pico-8 play session: mixed d-pad (fixed 12-tick cycle)

[t = 1 s] mixed d-pad (1.2s cycle ×~1): → ← ↑ ↓ + 🅾/❎ taps, ~1s
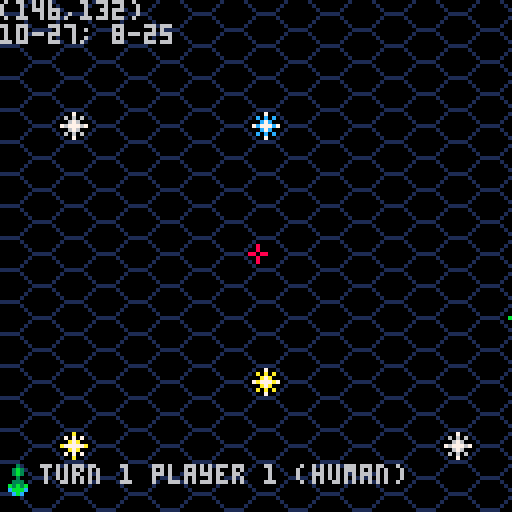
[t = 2 s] mixed d-pad (1.2s cycle ×~1): → ← ↑ ↓ + 🅾/❎ taps, ~2s
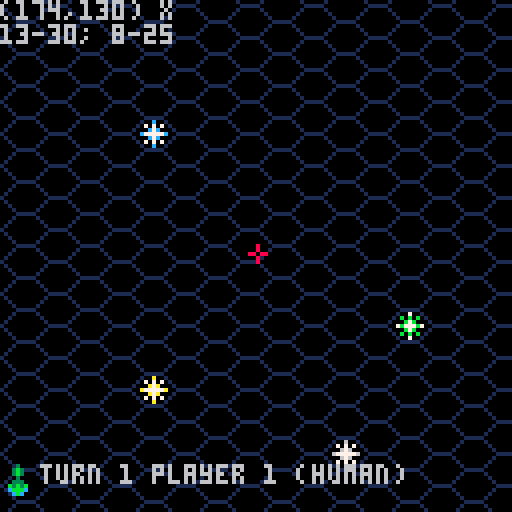
[t = 4 s] mixed d-pad (1.2s cycle ×~3): → ← ↑ ↓ + 🅾/❎ taps, ~4s
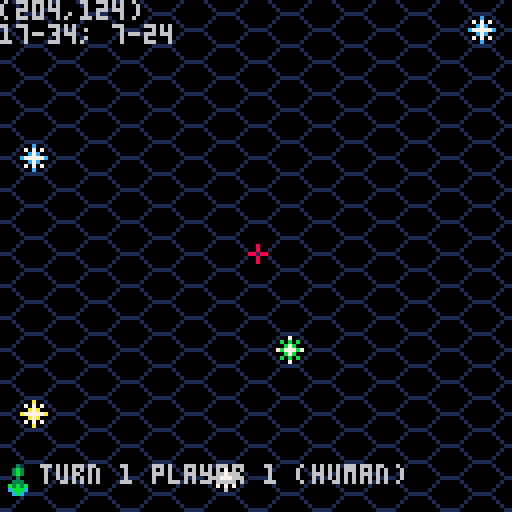
[t = 6 s] mixed d-pad (1.2s cycle ×~5): → ← ↑ ↓ + 🅾/❎ taps, ~6s
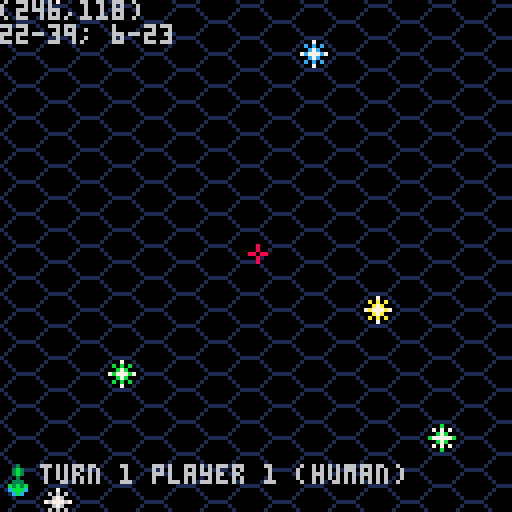
[t = 8 s] mixed d-pad (1.2s cycle ×~6): → ← ↑ ↓ + 🅾/❎ taps, ~8s
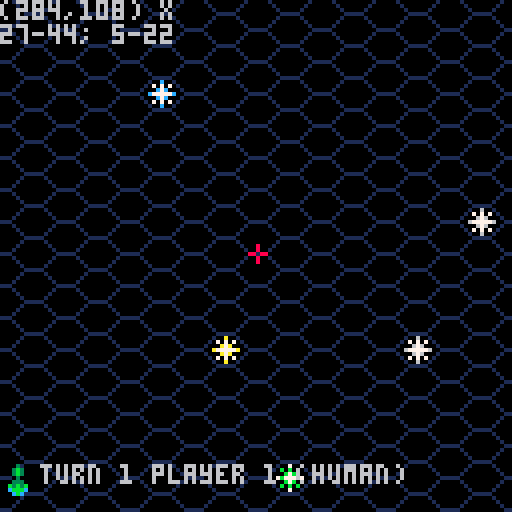

pico-8 cartridge
version 29
__lua__
-- a function for logging to an output log file.
function logit(entry)
  printh(entry,'starreach.out')
end

-- register json context here
_tok={
 ['true']=true,
 ['false']=false}
_g={}

-- json parser
-- from: https://gist.github.com/tylerneylon/59f4bcf316be525b30ab
table_delims={['{']="}",['[']="]"}

function match(s,tokens)
  for i=1,#tokens do
    if(s==sub(tokens,i,i)) return true
  end
  return false
end

function skip_delim(wrkstr, pos, delim, err_if_missing)
 if sub(wrkstr,pos,pos)!=delim then
  -- if(err_if_missing) assert'delimiter missing'
  return pos,false
 end
 return pos+1,true
end

function parse_str_val(wrkstr, pos, val)
  val=val or ''
  -- if pos>#wrkstr then
  --   assert'end of input found while parsing string.'
  -- end
  local c=sub(wrkstr,pos,pos)
  if(c=='"') return _g[val] or val,pos+1
  return parse_str_val(wrkstr,pos+1,val..c)
end

function parse_num_val(wrkstr,pos,val)
  val=val or ''
  -- if pos>#wrkstr then
  --   assert'end of input found while parsing string.'
  -- end
  local c=sub(wrkstr,pos,pos)
  if(not match(c,"-0123456789.")) return tonum(val),pos
  return parse_num_val(wrkstr,pos+1,val..c)
end
-- public values and functions.

function json_parse(wrkstr, pos, end_delim)
  pos=pos or 1
  -- if(pos>#wrkstr) assert'reached unexpected end of input.'
  local first=sub(wrkstr,pos,pos)
  if match(first,"{[") then
    local obj,key,delim_found={},true,true
    pos+=1
    while true do
      key,pos=json_parse(wrkstr, pos, table_delims[first])
      if(key==nil) return obj,pos
      -- if not delim_found then assert'comma missing between table items.' end
      if first=="{" then
        pos=skip_delim(wrkstr,pos,':',true)  -- true -> error if missing.
        obj[key],pos=json_parse(wrkstr,pos)
      else
        add(obj,key)
      end
      pos,delim_found=skip_delim(wrkstr, pos, ',')
  end
  elseif first=='"' then
    -- parse a string (or a reference to a global object)
    return parse_str_val(wrkstr,pos+1)
  elseif match(first,"-0123456789") then
    -- parse a number.
    return parse_num_val(wrkstr, pos)
  elseif first==end_delim then  -- end of an object or array.
    return nil,pos+1
  else  -- parse true, false
    for lit_str,lit_val in pairs(_tok) do
      local lit_end=pos+#lit_str-1
      if sub(wrkstr,pos,lit_end)==lit_str then return lit_val,lit_end+1 end
    end
    -- assert'invalid json token'
  end
end

stars=json_parse('{"acrux":{"sc":"b","x":63,"y":4},"adara":{"sc":"b","x":10,"y":36},"agena":{"sc":"b","x":10,"y":44},"algol":{"sc":"b","x":18,"y":12},"alhena":{"sc":"g","x":62,"y":34},"alioth":{"sc":"g","x":24,"y":22},"almak":{"sc":"k","x":60,"y":40},"altair":{"sc":"g","x":40,"y":16},"aludra":{"sc":"m","x":52,"y":1},"antares":{"sc":"m","x":4,"y":28},"arneb":{"sc":"f","x":32,"y":28},"ascella":{"sc":"k","x":30,"y":4},"canopus":{"sc":"f","x":36,"y":20},"capella":{"sc":"g","x":54,"y":44},"caph":{"sc":"f","x":58,"y":32},"castor":{"sc":"m","x":1,"y":1},"deneb":{"sc":"g","x":60,"y":22},"diphda":{"sc":"m","x":6,"y":12},"dubhe":{"sc":"k","x":32,"y":24},"enif":{"sc":"k","x":44,"y":8},"etamin":{"sc":"m","x":24,"y":28},"furud":{"sc":"m","x":46,"y":44},"gemma":{"sc":"k","x":34,"y":16},"gienah":{"sc":"k","x":60,"y":12},"hamal":{"sc":"k","x":54,"y":16},"izar":{"sc":"k","x":20,"y":36},"kochab":{"sc":"f","x":10,"y":28},"megrez":{"sc":"g","x":52,"y":8},"mintaka":{"sc":"b","x":38,"y":34},"mirzam":{"sc":"g","x":24,"y":6},"mizar":{"sc":"g","x":42,"y":28},"nath":{"sc":"g","x":52,"y":28},"nihal":{"sc":"k","x":12,"y":22},"nunki":{"sc":"b","x":26,"y":34},"phaeda":{"sc":"g","x":40,"y":1},"polaris":{"sc":"f","x":48,"y":36},"pollux":{"sc":"k","x":50,"y":4},"procyon":{"sc":"f","x":8,"y":18},"rastaban":{"sc":"k","x":20,"y":28},"regulus":{"sc":"g","x":52,"y":20},"rigel":{"sc":"k","x":60,"y":8},"ross":{"sc":"m","x":63,"y":20},"sabik":{"sc":"g","x":42,"y":12},"saiph":{"sc":"b","x":12,"y":4},"schedar":{"sc":"k","x":18,"y":20},"shedir":{"sc":"f","x":38,"y":24},"sirius":{"sc":"g","x":28,"y":36},"spica":{"sc":"b","x":32,"y":8},"tarazed":{"sc":"k","x":63,"y":26},"thuban":{"sc":"g","x":58,"y":28},"vega":{"sc":"g","x":12,"y":12},"wesen":{"sc":"f","x":26,"y":18},"wolf":{"sc":"m","x":36,"y"1},"zosma":{"sc":"g","x":62,"y":44} }')
players=json_parse('[{"n":"human","c":false,"g":16},{"n":"mechtron","c":true,"g":17},{"n":"warbots","c":true,"g":18},{"n":"droidons","c":true,"g":19}]')
numplayers=1
numturns=5

function animatespr(sprnum)
  local sprloc=flr(sprnum/16)*512+sprnum%16*4
  if(fget(sprnum,7))then
    for row=0,448,64 do
      reload(sprloc+row,sprloc+row,4)
      fset(sprnum,band(fget(sprnum),64))
    end
  else
    for row=0,448,64 do
      memcpy(sprloc+row,sprloc+row+4,4)
      fset(sprnum,7,true)
    end
  end
  fset(sprnum,2,true)
end

function printstar(sn)
  print(sn.." - unexplored",10,122)
end

function map_update()
  bn=""
  if btn(0,playernum) and x>-52 then
    x-=delta
  elseif btn(1,playernum) and x<444 then
    x+=delta
  end
  if btn(2,playernum) and y>-56 then
    y-=delta
  elseif btn(3,playernum) and y<441 then
    y+=delta
  end
  if btn(4,playernum) then
    bn="o"
  elseif btn(5,playernum) then
    bn="x"
  end
end

function map_draw()
  cls()
  color(6)
  camera(x%8,y%8)
  tx,ty=x+64,y+64
  xmin,ymin=x\8,y\8
  xmax,ymax=xmin+17,ymin+17
  map(xmin,ymin,0,0,17,17)
  target=nil
  for sn,star in pairs(stars) do
    if star.x>=xmin and star.x<=xmax and star.y>=ymin and star.y<=ymax then
      if star.sc=="b" then
        pal(6,12)
      elseif star.sc=="f" then
        pal(6,11)
      elseif star.sc=="m" then
        pal(6,13)
      elseif star.sc=="k" then
        pal(6,10)
      end
      if cycle%16==star.i then
        star.p^^=1
      end
      sx,sy=(star.x-xmin)*8,(star.y-ymin)*8
      if star.x%2==1 then
        spr(6+star.p,sx,sy)
        spr(8+star.p,sx,sy+8)
        if abs(star.x*8-tx+4)<5 and abs(star.y*8-ty+8)<5 then
          target=sn
        end
      else
        spr(4+star.p,sx,sy)
        if abs(star.x*8-tx+4)<5 and abs(star.y*8-ty+4)<5 then
          target=sn
        end
      end
      pal()
    end
  end
  camera()
  spr(0,60,60)
  print("("..tx..","..ty..") "..bn)
  print(xmin.."-"..xmax.."; "..ymin.."-"..ymax)
  currentplayer=players[playernum+1]
  spr(currentplayer.g,0,116)
  print("turn "..turn.." player "..(playernum+1).." ("..currentplayer.n..")",10,116)
  if target!=nil then
    printstar(target)
  end
  cycle+=1
end

function _init()
  x,y=60,68
  delta=2
  playernum,turn,cycle=0,1,0
  for sn,star in pairs(stars) do
    star.p=flr(rnd(2))
    star.i=flr(rnd(16))
  end
  _draw,_update=map_draw,map_update
end
__gfx__
00000000000000000100000100000000010070010100600100000000000000000006760000067600000000000000000001020201020202020000000002020202
00008000000000001000000010000000106060601070707010000000100000001060606010707070000000000000000010202020101020201000000010102020
00008000000000000000000001000001000676000006760001000001010000010100700101006001000000000000000002010202010202010100000101020201
00880880000000000000000000111110076777670677777600111110001111100011111000111110000000000000000020202020001111100011111000111110
00008000000000000000000001000001000676000006760001007001010060010100000101000001000000000000000002020202010202010102020101000001
00008000000000001000000010000000106060601070707010606060107070701000000010000000000000000000000010202020102020201020202010000000
00000000000000000100000100000000010070010100600100067600000676000000000000000000000000000000000001020201020201020202010200000000
00000000000000000011111000000000001111100011111007677767067777760000000000000000000000000000000000111110202020202020202000000000
00003000000565000007770000004000000909000002e20000000000000010000000d00000000000000090000004440000000000000000000000000000000000
0003b300000060000007770000008000009a0a90000eee00000000000001210000d0d0d00003b3000090f0900044944000000000000000000000000000000000
0003b300000060000006760000048400009a0a90000eee000d10001d0001210000d5d5d0003b3b3000f9f9f00449494400000000000000000000000000000000
00003000000666000070607000088800009a9a900002e2000d1ddd1d00012100000ddd0003b3a3b300f9f9f00494849400000000000000000000000000000000
00033300000656000076667000488840009a9a90002eee200d1ddd1d00012100000ddd00033b3b3300fffff00449494400000000000000000000000000000000
00b3b3b0005656500070607000488840009a0a90002eee200d01d10d0012221000d5d5d00303b303009fff900044944000000000000000000000000000000000
00cbbbc00056065000706070000c8c000099099000e2e2e00c00100c0011211000d000d00c00000c000ccc000004440000000000000000000000000000000000
000cbc0000cc0cc000c000c00000c00000cc0cc000c000c00000000000c000c000c000c000000000000000000000000000000000000000000000000000000000
00000000000000000000000000000001000000010000000001000000000000000000000001000000000000000000000000000000000000000000000000000000
00000000000000000000000000000000000000001000000010000000000000000000000010000000100000000000000000000000000000000000000000000000
00000000000000000000000000000000000000000100000100000000000000000000000000000000010000010000000000000000000000000000000000000000
00000000001111100000000000000000000000000011111000000000000000000000000000000000001111100000000000000000000000000000000000000000
00000000010000010000000000000000000000000000000100000000000000000000000000000000010000000000000000000000000000000000000000000000
10000000100000001000000000000000000000000000000010000000000000001000000000000000100000000000000000000000000000000000000000000000
01000001000000000100000000000001000000000000000001000000000000010100000000000000000000000000000000000000000000000000000000000000
00111110000000000011111000000010000000000000000000100000000000100010000000000000000000000000000000000000000000000000000000000000
00000000000000000000000000000000000000000000000000000000000000000000000000000000000000000000000000000000000000000000000000000000
00000000000000000000000000000000000000000000000000000000000000000000000000000000000000000000000000000000000000000000000000000000
00000000000000000000000000000000000000000000000000000000000000000000000000000000000000000000000000000000000000000000000000000000
00000000000000000000000000000000000000000000000000000000000000000000000000000000000000000000000000000000000000000000000000000000
00000000000000000000000000000000000000000000000000000000000000000000000000000000000000000000000000000000000000000000000000000000
00000000000000000000000000000000000000000000000000000000000000000000000000000000000000000000000000000000000000000000000000000000
00000000000000000000000000000000000000000000000000000000000000000000000000000000000000000000000000000000000000000000000000000000
00000000000000000000000000000000000000000000000000000000000000000000000000000000000000000000000000000000000000000000000000000000
00000000000000000000000000000000000000000000000000000000000000000000000000000000000000000000000000000000000000000000000000000000
00000000000000000000000000000000000000000000000000000000000000000000000000000000000000000000000000000000000000000000000000000000
00000000000000000000000000000000000000000000000000000000000000000000000000000000000000000000000000000000000000000000000000000000
00000000000000000000000000000000000000000000000000000000000000000000000000000000000000000000000000000000000000000000000000000000
00000000000000000000000000000000000000000000000000000000000000000000000000000000000000000000000000000000000000000000000000000000
00000000000000000000000000000000000000000000000000000000000000000000000000000000000000000000000000000000000000000000000000000000
00000000000000000000000000000000000000000000000000000000000000000000000000000000000000000000000000000000000000000000000000000000
00000000000000000000000000000000000000000000000000000000000000000000000000000000000000000000000000000000000000000000000000000000
00000000000000000000000000000000000000000000000000000000000000000000000000000000000000000000000000000000000000000000000000000000
00000000000000000000000000000000000000000000000000000000000000000000000000000000000000000000000000000000000000000000000000000000
00000000000000000000000000000000000000000000000000000000000000000000000000000000000000000000000000000000000000000000000000000000
00000000000000000000000000000000000000000000000000000000000000000000000000000000000000000000000000000000000000000000000000000000
00000000000000000000000000000000000000000000000000000000000000000000000000000000000000000000000000000000000000000000000000000000
00000000000000000000000000000000000000000000000000000000000000000000000000000000000000000000000000000000000000000000000000000000
00000000000000000000000000000000000000000000000000000000000000000000000000000000000000000000000000000000000000000000000000000000
00000000000000000000000000000000000000000000000000000000000000000000000000000000000000000000000000000000000000000000000000000000
00000000000000000000000000000000000000000000000000000000000000000000000000000000000000000000000000000000000000000000000000000000
00000000000000000000000000000000000000000000000000000000000000000000000000000000000000000000000000000000000000000000000000000000
00000000000000000000000000000000000000000000000000000000000000000000000000000000000000000000000000000000000000000000000000000000
00000000000000000000000000000000000000000000000000000000000000000000000000000000000000000000000000000000000000000000000000000000
00000000000000000000000000000000000000000000000000000000000000000000000000000000000000000000000000000000000000000000000000000000
00000000000000000000000000000000000000000000000000000000000000000000000000000000000000000000000000000000000000000000000000000000
00000000000000000000000000000000000000000000000000000000000000000000000000000000000000000000000000000000000000000000000000000000
00000000000000000000000000000000000000000000000000000000000000000000000000000000000000000000000000000000000000000000000000000000
00000000000000000000000000000000000000000000000000000000000000000000000000000000000000000000000000000000000000000000000000000000
00000000000000000000000000000000000000000000000000000000000000000000000000000000000000000000000000000000000000000000000000000000
00000000000000000000000000000000000000000000000000000000000000000000000000000000000000000000000000000000000000000000000000000000
00000000000000000000000000000000000000000000000000000000000000000000000000000000000000000000000000000000000000000000000000000000
00000000000000000000000000000000000000000000000000000000000000000000000000000000000000000000000000000000000000000000000000000000
00000000000000000000000000000000000000000000000000000000000000000000000000000000000000000000000000000000000000000000000000000000
00000000000000000000000000000000000000000000000000000000000000000000000000000000000000000000000000000000000000000000000000000000
00000000000000000000000000000000000000000000000000000000000000000000000000000000000000000000000000000000000000000000000000000000
32302030203020302030203020302030203020302030203020302030203020302030203020302030203020302030203020302030203020302030203020302030
62000000000000000000000000000000000000000000000000000000000000000000000000000000000000000000000000000000000000000000000000000000
32302030203020302030203020302030203020302030203020302030203020302030203020302030203020302030203020302030203020302030203020302030
62000000000000000000000000000000000000000000000000000000000000000000000000000000000000000000000000000000000000000000000000000000
32302030203020302030203020302030203020302030203020302030203020302030203020302030203020302030203020302030203020302030203020302030
62000000000000000000000000000000000000000000000000000000000000000000000000000000000000000000000000000000000000000000000000000000
32302030203020302030203020302030203020302030203020302030203020302030203020302030203020302030203020302030203020302030203020302030
62000000000000000000000000000000000000000000000000000000000000000000000000000000000000000000000000000000000000000000000000000000
32302030203020302030203020302030203020302030203020302030203020302030203020302030203020302030203020302030203020302030203020302030
62000000000000000000000000000000000000000000000000000000000000000000000000000000000000000000000000000000000000000000000000000000
32302030203020302030203020302030203020302030203020302030203020302030203020302030203020302030203020302030203020302030203020302030
62000000000000000000000000000000000000000000000000000000000000000000000000000000000000000000000000000000000000000000000000000000
32302030203020302030203020302030203020302030203020302030203020302030203020302030203020302030203020302030203020302030203020302030
62000000000000000000000000000000000000000000000000000000000000000000000000000000000000000000000000000000000000000000000000000000
32302030203020302030203020302030203020302030203020302030203020302030203020302030203020302030203020302030203020302030203020302030
62000000000000000000000000000000000000000000000000000000000000000000000000000000000000000000000000000000000000000000000000000000
32302030203020302030203020302030203020302030203020302030203020302030203020302030203020302030203020302030203020302030203020302030
62000000000000000000000000000000000000000000000000000000000000000000000000000000000000000000000000000000000000000000000000000000
32302030203020302030203020302030203020302030203020302030203020302030203020302030203020302030203020302030203020302030203020302030
62000000000000000000000000000000000000000000000000000000000000000000000000000000000000000000000000000000000000000000000000000000
32302030203020302030203020302030203020302030203020302030203020302030203020302030203020302030203020302030203020302030203020302030
62000000000000000000000000000000000000000000000000000000000000000000000000000000000000000000000000000000000000000000000000000000
32302030203020302030203020302030203020302030203020302030203020302030203020302030203020302030203020302030203020302030203020302030
62000000000000000000000000000000000000000000000000000000000000000000000000000000000000000000000000000000000000000000000000000000
32302030203020302030203020302030203020302030203020302030203020302030203020302030203020302030203020302030203020302030203020302030
62000000000000000000000000000000000000000000000000000000000000000000000000000000000000000000000000000000000000000000000000000000
32302030203020302030203020302030203020302030203020302030203020302030203020302030203020302030203020302030203020302030203020302030
62000000000000000000000000000000000000000000000000000000000000000000000000000000000000000000000000000000000000000000000000000000
32302030203020302030203020302030203020302030203020302030203020302030203020302030203020302030203020302030203020302030203020302030
62000000000000000000000000000000000000000000000000000000000000000000000000000000000000000000000000000000000000000000000000000000
32302030203020302030203020302030203020302030203020302030203020302030203020302030203020302030203020302030203020302030203020302030
62000000000000000000000000000000000000000000000000000000000000000000000000000000000000000000000000000000000000000000000000000000
32302030203020302030203020302030203020302030203020302030203020302030203020302030203020302030203020302030203020302030203020302030
62000000000000000000000000000000000000000000000000000000000000000000000000000000000000000000000000000000000000000000000000000000
32302030203020302030203020302030203020302030203020302030203020302030203020302030203020302030203020302030203020302030203020302030
62000000000000000000000000000000000000000000000000000000000000000000000000000000000000000000000000000000000000000000000000000000
32302030203020302030203020302030203020302030203020302030203020302030203020302030203020302030203020302030203020302030203020302030
62000000000000000000000000000000000000000000000000000000000000000000000000000000000000000000000000000000000000000000000000000000
32302030203020302030203020302030203020302030203020302030203020302030203020302030203020302030203020302030203020302030203020302030
62000000000000000000000000000000000000000000000000000000000000000000000000000000000000000000000000000000000000000000000000000000
32302030203020302030203020302030203020302030203020302030203020302030203020302030203020302030203020302030203020302030203020302030
62000000000000000000000000000000000000000000000000000000000000000000000000000000000000000000000000000000000000000000000000000000
32302030203020302030203020302030203020302030203020302030203020302030203020302030203020302030203020302030203020302030203020302030
62000000000000000000000000000000000000000000000000000000000000000000000000000000000000000000000000000000000000000000000000000000
32302030203020302030203020302030203020302030203020302030203020302030203020302030203020302030203020302030203020302030203020302030
62000000000000000000000000000000000000000000000000000000000000000000000000000000000000000000000000000000000000000000000000000000
32302030203020302030203020302030203020302030203020302030203020302030203020302030203020302030203020302030203020302030203020302030
62000000000000000000000000000000000000000000000000000000000000000000000000000000000000000000000000000000000000000000000000000000
32302030203020302030203020302030203020302030203020302030203020302030203020302030203020302030203020302030203020302030203020302030
62000000000000000000000000000000000000000000000000000000000000000000000000000000000000000000000000000000000000000000000000000000
32302030203020302030203020302030203020302030203020302030203020302030203020302030203020302030203020302030203020302030203020302030
62000000000000000000000000000000000000000000000000000000000000000000000000000000000000000000000000000000000000000000000000000000
32302030203020302030203020302030203020302030203020302030203020302030203020302030203020302030203020302030203020302030203020302030
62000000000000000000000000000000000000000000000000000000000000000000000000000000000000000000000000000000000000000000000000000000
32302030203020302030203020302030203020302030203020302030203020302030203020302030203020302030203020302030203020302030203020302030
62000000000000000000000000000000000000000000000000000000000000000000000000000000000000000000000000000000000000000000000000000000
32302030203020302030203020302030203020302030203020302030203020302030203020302030203020302030203020302030203020302030203020302030
62000000000000000000000000000000000000000000000000000000000000000000000000000000000000000000000000000000000000000000000000000000
32302030203020302030203020302030203020302030203020302030203020302030203020302030203020302030203020302030203020302030203020302030
62000000000000000000000000000000000000000000000000000000000000000000000000000000000000000000000000000000000000000000000000000000
32302030203020302030203020302030203020302030203020302030203020302030203020302030203020302030203020302030203020302030203020302030
62000000000000000000000000000000000000000000000000000000000000000000000000000000000000000000000000000000000000000000000000000000
425220302030203020302030203020302030203020302030203020302030203020302030203020302030203020302030203020302030203020302030203020a2
92000000000000000000000000000000000000000000000000000000000000000000000000000000000000000000000000000000000000000000000000000000
__map__
2721202120212021202120212021202120212021202120212021202120212021202120212021202120212021202120212021202120212021202120212021202128000000000000000000000000000000000000000000000000000000000000000000000000000000000000000000000000000000000000000000000000000000
2303020302030203020302030203020302030203020302030203020302030203020302030203020302030203020302030203020302030203020302030203020326000000000000000000000000000000000000000000000000000000000000000000000000000000000000000000000000000000000000000000000000000000
2303020302030203020302030203020302030203020302030203020302030203020302030203020302030203020302030203020302030203020302030203020326000000000000000000000000000000000000000000000000000000000000000000000000000000000000000000000000000000000000000000000000000000
2303020302030203020302030203020302030203020302030203020302030203020302030203020302030203020302030203020302030203020302030203020326000000000000000000000000000000000000000000000000000000000000000000000000000000000000000000000000000000000000000000000000000000
2303020302030203020302030203020302030203020302030203020302030203020302030203020302030203020302030203020302030203020302030203020326000000000000000000000000000000000000000000000000000000000000000000000000000000000000000000000000000000000000000000000000000000
2303020302030203020302030203020302030203020302030203020302030203020302030203020302030203020302030203020302030203020302030203020326000000000000000000000000000000000000000000000000000000000000000000000000000000000000000000000000000000000000000000000000000000
2303020302030203020302030203020302030203020302030203020302030203020302030203020302030203020302030203020302030203020302030203020326000000000000000000000000000000000000000000000000000000000000000000000000000000000000000000000000000000000000000000000000000000
2303020302030203020302030203020302030203020302030203020302030203020302030203020302030203020302030203020302030203020302030203020326000000000000000000000000000000000000000000000000000000000000000000000000000000000000000000000000000000000000000000000000000000
2303020302030203020302030203020302030203020302030203020302030203020302030203020302030203020302030203020302030203020302030203020326000000000000000000000000000000000000000000000000000000000000000000000000000000000000000000000000000000000000000000000000000000
2303020302030203020302030203020302030203020302030203020302030203020302030203020302030203020302030203020302030203020302030203020326000000000000000000000000000000000000000000000000000000000000000000000000000000000000000000000000000000000000000000000000000000
2303020302030203020302030203020302030203020302030203020302030203020302030203020302030203020302030203020302030203020302030203020326000000000000000000000000000000000000000000000000000000000000000000000000000000000000000000000000000000000000000000000000000000
2303020302030203020302030203020302030203020302030203020302030203020302030203020302030203020302030203020302030203020302030203020326000000000000000000000000000000000000000000000000000000000000000000000000000000000000000000000000000000000000000000000000000000
2303020302030203020302030203020302030203020302030203020302030203020302030203020302030203020302030203020302030203020302030203020326000000000000000000000000000000000000000000000000000000000000000000000000000000000000000000000000000000000000000000000000000000
2303020302030203020302030203020302030203020302030203020302030203020302030203020302030203020302030203020302030203020302030203020326000000000000000000000000000000000000000000000000000000000000000000000000000000000000000000000000000000000000000000000000000000
2303020302030203020302030203020302030203020302030203020302030203020302030203020302030203020302030203020302030203020302030203020326000000000000000000000000000000000000000000000000000000000000000000000000000000000000000000000000000000000000000000000000000000
2303020302030203020302030203020302030203020302030203020302030203020302030203020302030203020302030203020302030203020302030203020326000000000000000000000000000000000000000000000000000000000000000000000000000000000000000000000000000000000000000000000000000000
2303020302030203020302030203020302030203020302030203020302030203020302030203020302030203020302030203020302030203020302030203020326000000000000000000000000000000000000000000000000000000000000000000000000000000000000000000000000000000000000000000000000000000
2303020302030203020302030203020302030203020302030203020302030203020302030203020302030203020302030203020302030203020302030203020326000000000000000000000000000000000000000000000000000000000000000000000000000000000000000000000000000000000000000000000000000000
2303020302030203020302030203020302030203020302030203020302030203020302030203020302030203020302030203020302030203020302030203020326000000000000000000000000000000000000000000000000000000000000000000000000000000000000000000000000000000000000000000000000000000
2303020302030203020302030203020302030203020302030203020302030203020302030203020302030203020302030203020302030203020302030203020326000000000000000000000000000000000000000000000000000000000000000000000000000000000000000000000000000000000000000000000000000000
2303020302030203020302030203020302030203020302030203020302030203020302030203020302030203020302030203020302030203020302030203020326000000000000000000000000000000000000000000000000000000000000000000000000000000000000000000000000000000000000000000000000000000
2303020302030203020302030203020302030203020302030203020302030203020302030203020302030203020302030203020302030203020302030203020326000000000000000000000000000000000000000000000000000000000000000000000000000000000000000000000000000000000000000000000000000000
2303020302030203020302030203020302030203020302030203020302030203020302030203020302030203020302030203020302030203020302030203020326000000000000000000000000000000000000000000000000000000000000000000000000000000000000000000000000000000000000000000000000000000
2303020302030203020302030203020302030203020302030203020302030203020302030203020302030203020302030203020302030203020302030203020326000000000000000000000000000000000000000000000000000000000000000000000000000000000000000000000000000000000000000000000000000000
2303020302030203020302030203020302030203020302030203020302030203020302030203020302030203020302030203020302030203020302030203020326000000000000000000000000000000000000000000000000000000000000000000000000000000000000000000000000000000000000000000000000000000
2303020302030203020302030203020302030203020302030203020302030203020302030203020302030203020302030203020302030203020302030203020326000000000000000000000000000000000000000000000000000000000000000000000000000000000000000000000000000000000000000000000000000000
2303020302030203020302030203020302030203020302030203020302030203020302030203020302030203020302030203020302030203020302030203020326000000000000000000000000000000000000000000000000000000000000000000000000000000000000000000000000000000000000000000000000000000
2303020302030203020302030203020302030203020302030203020302030203020302030203020302030203020302030203020302030203020302030203020326000000000000000000000000000000000000000000000000000000000000000000000000000000000000000000000000000000000000000000000000000000
2303020302030203020302030203020302030203020302030203020302030203020302030203020302030203020302030203020302030203020302030203020326000000000000000000000000000000000000000000000000000000000000000000000000000000000000000000000000000000000000000000000000000000
2303020302030203020302030203020302030203020302030203020302030203020302030203020302030203020302030203020302030203020302030203020326000000000000000000000000000000000000000000000000000000000000000000000000000000000000000000000000000000000000000000000000000000
2303020302030203020302030203020302030203020302030203020302030203020302030203020302030203020302030203020302030203020302030203020326000000000000000000000000000000000000000000000000000000000000000000000000000000000000000000000000000000000000000000000000000000
2303020302030203020302030203020302030203020302030203020302030203020302030203020302030203020302030203020302030203020302030203020326000000000000000000000000000000000000000000000000000000000000000000000000000000000000000000000000000000000000000000000000000000
